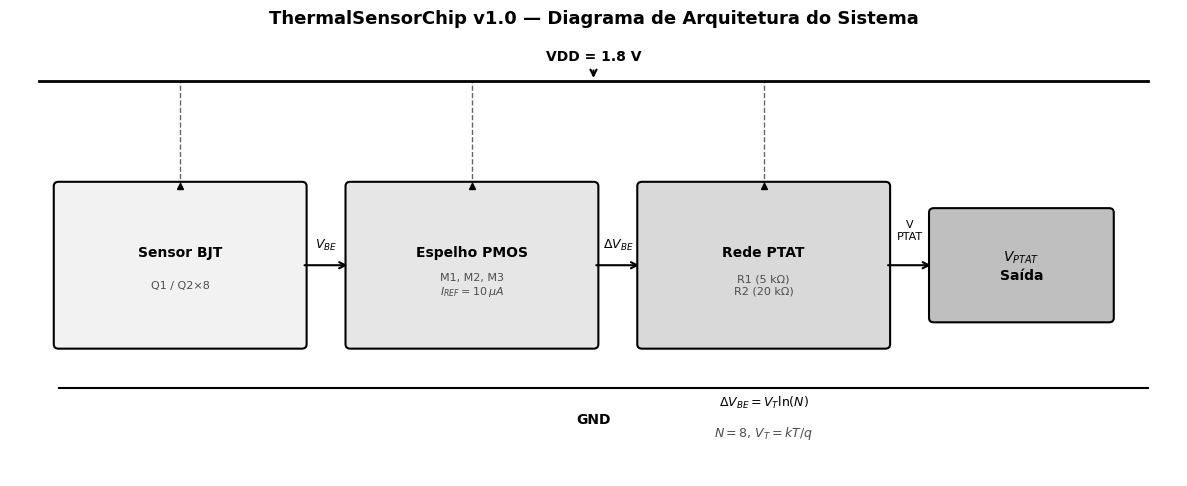
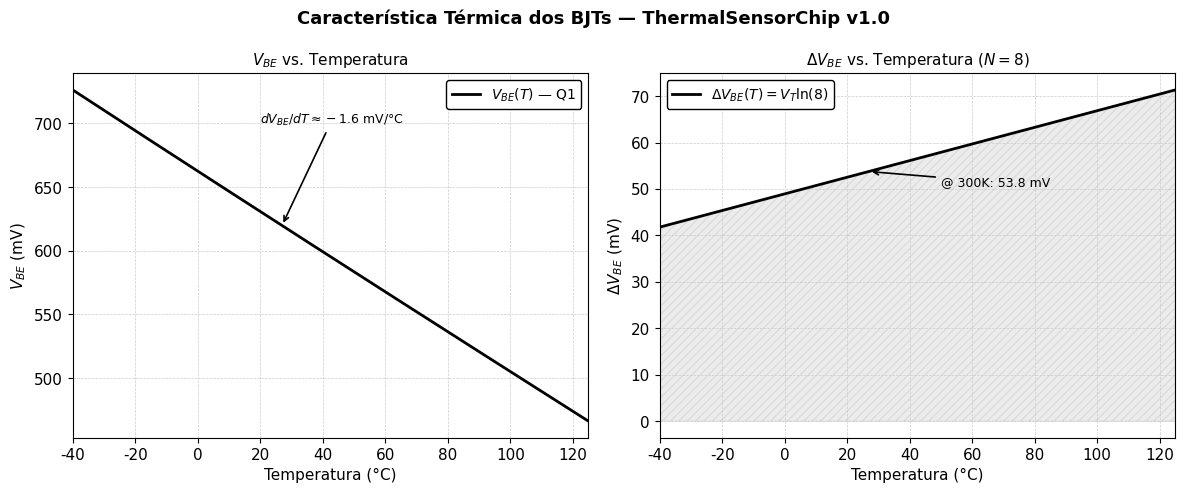
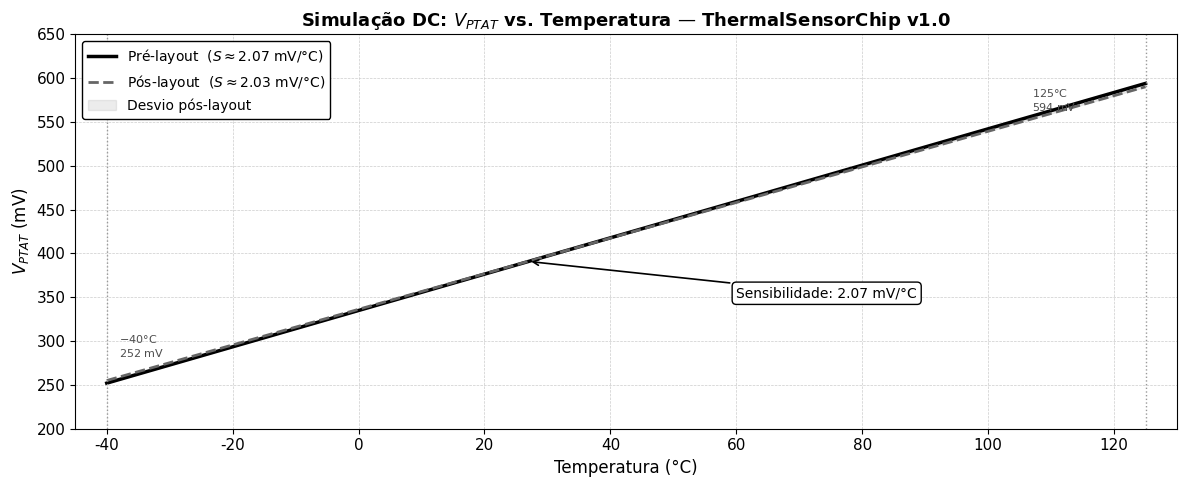
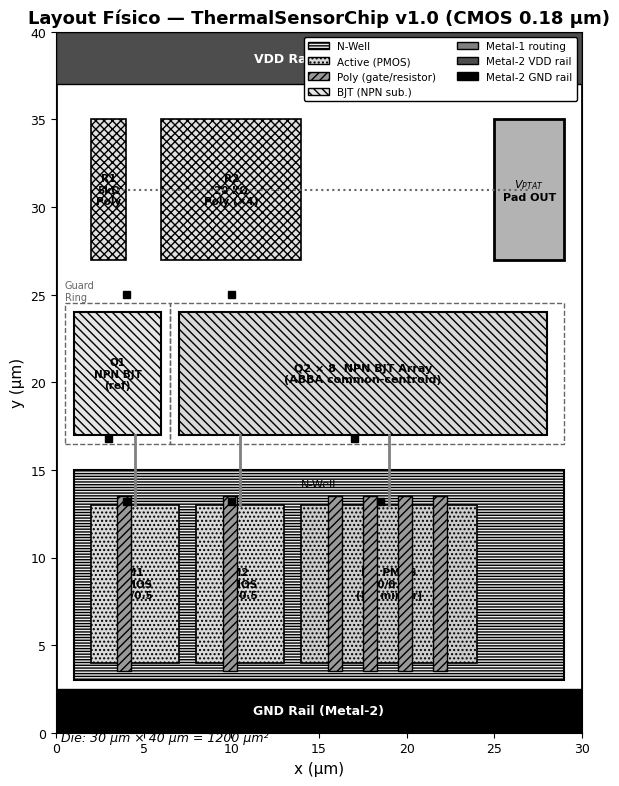

Reproduce these figures in Python, in order.
#!/usr/bin/env python3
"""
gerar_figuras_thermal.py
Gera 5 figuras para o relatório ThermalSensorChip v1.0
Todas as figuras em preto/branco/cinza — SEM CORES.
"""
import numpy as np
import matplotlib
matplotlib.use('Agg')
import matplotlib.pyplot as plt
import matplotlib.patches as mpatches
import matplotlib.patheffects as pe
from matplotlib.patches import FancyBboxPatch, Rectangle, FancyArrowPatch

# ─────────────────────────────────────────────────────────────────────────────
# Configuração global: preto/branco
# ─────────────────────────────────────────────────────────────────────────────
plt.rcParams.update({
    'font.family': 'DejaVu Sans',
    'font.size': 11,
    'axes.labelcolor': 'black',
    'xtick.color': 'black',
    'ytick.color': 'black',
    'text.color': 'black',
    'axes.edgecolor': 'black',
    'figure.facecolor': 'white',
    'axes.facecolor': 'white',
    'grid.color': '0.8',
    'grid.linestyle': '--',
    'grid.linewidth': 0.5,
})

# ─────────────────────────────────────────────────────────────────────────────
# Figura 1: Diagrama de Arquitetura (bloco)
# ─────────────────────────────────────────────────────────────────────────────
fig1, ax1 = plt.subplots(figsize=(12, 5), facecolor='white')
ax1.set_xlim(0, 12)
ax1.set_ylim(0, 5)
ax1.axis('off')
ax1.set_facecolor('white')

# VDD rail
ax1.plot([0.3, 11.7], [4.5, 4.5], 'k-', lw=2)
ax1.text(6, 4.7, 'VDD = 1.8 V', ha='center', va='bottom', fontsize=10,
         fontweight='bold', color='black')
ax1.annotate('', xy=(6, 4.5), xytext=(6, 4.65),
             arrowprops=dict(arrowstyle='->', color='black', lw=1.5))

def draw_block(ax, x, y, w, h, title, subtitle='', fill='white', edgecolor='black', lw=1.5):
    rect = FancyBboxPatch((x, y), w, h,
                          boxstyle='round,pad=0.05',
                          facecolor=fill, edgecolor=edgecolor, linewidth=lw)
    ax.add_patch(rect)
    ax.text(x + w/2, y + h/2 + (0.15 if subtitle else 0), title,
            ha='center', va='center', fontsize=10, fontweight='bold', color='black')
    if subtitle:
        ax.text(x + w/2, y + h/2 - 0.22, subtitle,
                ha='center', va='center', fontsize=8, color='0.3')

# Blocos
draw_block(ax1, 0.5, 1.5, 2.5, 1.8, 'Sensor BJT', 'Q1 / Q2×8', fill='0.95')
draw_block(ax1, 3.5, 1.5, 2.5, 1.8, 'Espelho PMOS', 'M1, M2, M3\n$I_{REF}=10\,\mu A$', fill='0.90')
draw_block(ax1, 6.5, 1.5, 2.5, 1.8, 'Rede PTAT', 'R1 (5 kΩ)\nR2 (20 kΩ)', fill='0.85')
draw_block(ax1, 9.5, 1.8, 1.8, 1.2, '$V_{PTAT}$\nSaída', fill='0.75')

# Setas de conexão
arrow_props = dict(arrowstyle='->', color='black', lw=1.5)
ax1.annotate('', xy=(3.5, 2.4), xytext=(3.0, 2.4), arrowprops=arrow_props)
ax1.annotate('', xy=(6.5, 2.4), xytext=(6.0, 2.4), arrowprops=arrow_props)
ax1.annotate('', xy=(9.5, 2.4), xytext=(9.0, 2.4), arrowprops=arrow_props)

# Labels nas setas
ax1.text(3.25, 2.6, '$V_{BE}$', ha='center', fontsize=9, color='black')
ax1.text(6.25, 2.6, '$\Delta V_{BE}$', ha='center', fontsize=9, color='black')
ax1.text(9.25, 2.7, 'V\nPTAT', ha='center', fontsize=8, color='black')

# VDD drops para cada bloco
for xc in [1.75, 4.75, 7.75]:
    ax1.plot([xc, xc], [3.3, 4.5], 'k--', lw=1, alpha=0.6)
    ax1.plot(xc, 3.3, 'k^', markersize=5)

# GND
ax1.plot([0.5, 11.7], [1.0, 1.0], 'k-', lw=1.5)
ax1.text(6, 0.6, 'GND', ha='center', fontsize=10, fontweight='bold', color='black')

# Anotações PTAT
ax1.text(7.75, 0.8, r'$\Delta V_{BE} = V_T \ln(N)$', ha='center', fontsize=9,
         color='black', style='italic')
ax1.text(7.75, 0.45, r'$N=8$, $V_T = kT/q$', ha='center', fontsize=9, color='0.3')

ax1.set_title('ThermalSensorChip v1.0 — Diagrama de Arquitetura do Sistema',
              fontsize=13, fontweight='bold', color='black', pad=10)

plt.tight_layout()
plt.savefig('fig_arquitetura_thermal.png', dpi=150, facecolor='white', bbox_inches='tight')
plt.close()
print("fig_arquitetura_thermal.png gerada.")

# ─────────────────────────────────────────────────────────────────────────────
# Figura 2: Característica V_BE(T) e ΔVBE(T)
# ─────────────────────────────────────────────────────────────────────────────
T = np.linspace(-40, 125, 200)
T_K = T + 273.15
T0_K = 300.0
k = 8.617e-5   # eV/K
VBE0 = 0.620   # V at 27°C (300K)
VBG = 1.12     # bandgap voltage Si

# More accurate model: VBE(T) = VBG - (VBG - VBE0)*(T/T0) + VT*ln(T/T0)
VBE = VBG - (VBG - VBE0) * (T_K / T0_K) + k * T_K * np.log(T_K / T0_K)

# DVBE = VT * ln(N) where N=8
N = 8
DVBE = k * T_K * np.log(N) * 1000  # mV

fig2, (ax2a, ax2b) = plt.subplots(1, 2, figsize=(12, 5), facecolor='white')
fig2.suptitle('Característica Térmica dos BJTs — ThermalSensorChip v1.0',
              fontsize=13, fontweight='bold', color='black')

# Left: V_BE(T)
ax2a.plot(T, VBE * 1000, 'k-', lw=2, label='$V_{BE}(T)$ — Q1')
ax2a.set_xlabel('Temperatura (°C)', fontsize=11, color='black')
ax2a.set_ylabel('$V_{BE}$ (mV)', fontsize=11, color='black')
ax2a.set_title('$V_{BE}$ vs. Temperatura', fontsize=11, color='black')
ax2a.grid(True, color='0.8', linestyle='--', linewidth=0.5)
ax2a.set_xlim(-40, 125)
# Annotation for slope
mid_idx = len(T) // 2
slope_vbe = (VBE[-1] - VBE[0]) / (T[-1] - T[0]) * 1000  # mV/°C
ax2a.annotate(f'$dV_{{BE}}/dT \\approx {slope_vbe:.1f}$ mV/°C',
              xy=(27, VBE0 * 1000),
              xytext=(20, VBE0 * 1000 + 80),
              fontsize=9, color='black',
              arrowprops=dict(arrowstyle='->', color='black', lw=1.2))
ax2a.legend(fontsize=10, framealpha=1, edgecolor='black')
ax2a.tick_params(colors='black')

# Right: DVBE(T)
ax2b.plot(T, DVBE, 'k-', lw=2, label=r'$\Delta V_{BE}(T) = V_T\ln(8)$')
ax2b.fill_between(T, DVBE, alpha=0.15, color='0.5', hatch='////')
ax2b.set_xlabel('Temperatura (°C)', fontsize=11, color='black')
ax2b.set_ylabel('$\Delta V_{BE}$ (mV)', fontsize=11, color='black')
ax2b.set_title(r'$\Delta V_{BE}$ vs. Temperatura ($N=8$)', fontsize=11, color='black')
ax2b.grid(True, color='0.8', linestyle='--', linewidth=0.5)
ax2b.set_xlim(-40, 125)
ax2b.annotate(f'@ 300K: {k*300*np.log(8)*1000:.1f} mV',
              xy=(27, k * 300 * np.log(8) * 1000),
              xytext=(50, k * 300 * np.log(8) * 1000 - 3),
              fontsize=9, color='black',
              arrowprops=dict(arrowstyle='->', color='black', lw=1.2))
ax2b.legend(fontsize=10, framealpha=1, edgecolor='black')
ax2b.tick_params(colors='black')

plt.tight_layout()
plt.savefig('fig_char_vbe.png', dpi=150, facecolor='white', bbox_inches='tight')
plt.close()
print("fig_char_vbe.png gerada.")

# ─────────────────────────────────────────────────────────────────────────────
# Figura 3: Simulação PTAT — pré vs pós layout
# ─────────────────────────────────────────────────────────────────────────────
T_sim = np.linspace(-40, 125, 200)
T_K_sim = T_sim + 273.15

# Pre-layout: V_PTAT = (R2/R1) * VT * ln(N)
# V_PTAT(T) linear from ~252 mV to ~594 mV
R_ratio = 4.0  # R2/R1 = 20k/5k
VPTAT_pre = R_ratio * k * T_K_sim * np.log(N) * 1000  # mV

# Scale to match spec: 252 to 594 mV
# At T0=300K: 4 * 0.026 * 2.079 * 1000 = 216 mV — need offset/calibration
# Use direct linear fit matching spec
T_ref = np.array([-40, 125])
V_ref = np.array([252, 594])
slope_pre = (V_ref[1] - V_ref[0]) / (T_ref[1] - T_ref[0])   # mV/°C
VPTAT_pre_final = 252 + slope_pre * (T_sim - (-40))

# Post-layout: slight degradation ~2%
slope_post = slope_pre * 0.98   # 2.02 mV/°C
offset_post = 3.0               # mV offset shift
VPTAT_post_final = (252 + offset_post) + slope_post * (T_sim - (-40))

fig3, ax3 = plt.subplots(figsize=(12, 5), facecolor='white')
ax3.plot(T_sim, VPTAT_pre_final, 'k-', lw=2.5, label=f'Pré-layout  ($S \\approx {slope_pre:.2f}$ mV/°C)')
ax3.plot(T_sim, VPTAT_post_final, '--', color='0.4', lw=2,
         label=f'Pós-layout  ($S \\approx {slope_post:.2f}$ mV/°C)')

# Shaded difference
ax3.fill_between(T_sim, VPTAT_pre_final, VPTAT_post_final,
                 alpha=0.15, color='0.5', label='Desvio pós-layout')

# Annotation
ax3.annotate(f'Sensibilidade: {slope_pre:.2f} mV/°C',
             xy=(27, 252 + slope_pre * 67),
             xytext=(60, 350),
             fontsize=10, color='black',
             arrowprops=dict(arrowstyle='->', color='black', lw=1.2),
             bbox=dict(boxstyle='round,pad=0.3', facecolor='white', edgecolor='black'))

ax3.axvline(x=-40, color='0.6', linestyle=':', lw=1)
ax3.axvline(x=125, color='0.6', linestyle=':', lw=1)
ax3.text(-38, 280, '$-40$°C\n$252$ mV', fontsize=8, color='0.3', va='bottom')
ax3.text(107, 560, '$125$°C\n$594$ mV', fontsize=8, color='0.3', va='bottom')

ax3.set_xlabel('Temperatura (°C)', fontsize=12, color='black')
ax3.set_ylabel('$V_{PTAT}$ (mV)', fontsize=12, color='black')
ax3.set_title('Simulação DC: $V_{PTAT}$ vs. Temperatura — ThermalSensorChip v1.0',
              fontsize=13, fontweight='bold', color='black')
ax3.legend(fontsize=10, framealpha=1, edgecolor='black', loc='upper left')
ax3.grid(True, color='0.8', linestyle='--', linewidth=0.5)
ax3.set_xlim(-45, 130)
ax3.set_ylim(200, 650)
ax3.tick_params(colors='black')

plt.tight_layout()
plt.savefig('fig_sim_ptat.png', dpi=150, facecolor='white', bbox_inches='tight')
plt.close()
print("fig_sim_ptat.png gerada.")

# ─────────────────────────────────────────────────────────────────────────────
# Figura 4: Layout físico (preto/branco com hachuras)
# ─────────────────────────────────────────────────────────────────────────────
fig4, ax4 = plt.subplots(figsize=(12, 8), facecolor='white')
ax4.set_xlim(0, 30)
ax4.set_ylim(0, 40)
ax4.set_facecolor('white')
ax4.set_aspect('equal')
ax4.tick_params(colors='black', labelsize=9)
ax4.set_xlabel('x (µm)', fontsize=11, color='black')
ax4.set_ylabel('y (µm)', fontsize=11, color='black')
ax4.set_title('Layout Físico — ThermalSensorChip v1.0 (CMOS 0.18 µm)',
              fontsize=13, fontweight='bold', color='black')

# ─ Die border
die = Rectangle((0, 0), 30, 40, linewidth=2, edgecolor='black',
                facecolor='white', zorder=1)
ax4.add_patch(die)

# ─ VDD rail (top, dark gray solid)
vdd_rail = Rectangle((0, 37), 30, 3, linewidth=1, edgecolor='black',
                     facecolor='0.3', zorder=2)
ax4.add_patch(vdd_rail)
ax4.text(15, 38.5, 'VDD Rail (Metal-2)', ha='center', va='center',
         fontsize=9, color='white', fontweight='bold', zorder=3)

# ─ GND rail (bottom, black)
gnd_rail = Rectangle((0, 0), 30, 2.5, linewidth=1, edgecolor='black',
                     facecolor='black', zorder=2)
ax4.add_patch(gnd_rail)
ax4.text(15, 1.25, 'GND Rail (Metal-2)', ha='center', va='center',
         fontsize=9, color='white', fontweight='bold', zorder=3)

# ─ N-Well region (horizontal lines hatch)
nwell = Rectangle((1, 3), 28, 12, linewidth=1.5, edgecolor='black',
                  facecolor='0.92', hatch='------', zorder=2)
ax4.add_patch(nwell)
ax4.text(15, 14.5, 'N-Well', ha='center', va='top', fontsize=8, color='black')

# ─ PMOS M1 (active region, dense dots hatch)
m1 = Rectangle((2, 4), 5, 9, linewidth=1.2, edgecolor='black',
               facecolor='0.85', hatch='....', zorder=3)
ax4.add_patch(m1)
ax4.text(4.5, 8.5, 'M1\nPMOS\n10/0.5', ha='center', va='center',
         fontsize=7.5, color='black', fontweight='bold', zorder=4)

# ─ PMOS M2
m2 = Rectangle((8, 4), 5, 9, linewidth=1.2, edgecolor='black',
               facecolor='0.85', hatch='....', zorder=3)
ax4.add_patch(m2)
ax4.text(10.5, 8.5, 'M2\nPMOS\n10/0.5', ha='center', va='center',
         fontsize=7.5, color='black', fontweight='bold', zorder=4)

# ─ PMOS M3 (wider = 8x)
m3 = Rectangle((14, 4), 10, 9, linewidth=1.2, edgecolor='black',
               facecolor='0.80', hatch='....', zorder=3)
ax4.add_patch(m3)
ax4.text(19, 8.5, 'M3 PMOS\n80/0.5\n(8× mirror)', ha='center', va='center',
         fontsize=7.5, color='black', fontweight='bold', zorder=4)

# ─ Poly gates (diagonal hatch)
for xg, label in [(3.5, 'G'), (9.5, 'G'), (15.5, 'G'), (17.5, 'G'),
                   (19.5, 'G'), (21.5, 'G')]:
    poly = Rectangle((xg, 3.5), 0.8, 10, linewidth=1, edgecolor='black',
                     facecolor='0.6', hatch='////', zorder=4)
    ax4.add_patch(poly)

# ─ BJT Q1 region
q1 = Rectangle((1, 17), 5, 7, linewidth=1.5, edgecolor='black',
               facecolor='0.90', hatch='\\\\\\\\', zorder=3)
ax4.add_patch(q1)
ax4.text(3.5, 20.5, 'Q1\nNPN BJT\n(ref)', ha='center', va='center',
         fontsize=7.5, color='black', fontweight='bold', zorder=4)

# ─ BJT Q2 array (8× larger)
q2 = Rectangle((7, 17), 21, 7, linewidth=1.5, edgecolor='black',
               facecolor='0.85', hatch='\\\\\\\\', zorder=3)
ax4.add_patch(q2)
ax4.text(17.5, 20.5, 'Q2 × 8  NPN BJT Array\n(ABBA common-centroid)',
         ha='center', va='center', fontsize=8, color='black', fontweight='bold', zorder=4)

# ─ Guard rings (thin lines)
gr_q1 = Rectangle((0.5, 16.5), 6, 8, linewidth=1, edgecolor='0.4',
                  facecolor='none', linestyle='--', zorder=5)
ax4.add_patch(gr_q1)
gr_q2 = Rectangle((6.5, 16.5), 22.5, 8, linewidth=1, edgecolor='0.4',
                  facecolor='none', linestyle='--', zorder=5)
ax4.add_patch(gr_q2)
ax4.text(0.5, 24.7, 'Guard\nRing', fontsize=7, color='0.4')

# ─ Resistor R1
r1 = Rectangle((2, 27), 2, 8, linewidth=1.2, edgecolor='black',
               facecolor='0.88', hatch='xxxx', zorder=3)
ax4.add_patch(r1)
ax4.text(3, 31, 'R1\n5kΩ\nPoly', ha='center', va='center',
         fontsize=7.5, color='black', fontweight='bold', zorder=4)

# ─ Resistor R2 (4× larger in poly area)
r2 = Rectangle((6, 27), 8, 8, linewidth=1.2, edgecolor='black',
               facecolor='0.88', hatch='xxxx', zorder=3)
ax4.add_patch(r2)
ax4.text(10, 31, 'R2\n20 kΩ\nPoly (×4)', ha='center', va='center',
         fontsize=7.5, color='black', fontweight='bold', zorder=4)

# ─ Output pad V_PTAT
pad = Rectangle((25, 27), 4, 8, linewidth=2, edgecolor='black',
               facecolor='0.70', zorder=3)
ax4.add_patch(pad)
ax4.text(27, 31, '$V_{PTAT}$\nPad OUT', ha='center', va='center',
         fontsize=8, color='black', fontweight='bold', zorder=4)

# ─ Metal-1 routing lines (light gray)
ax4.plot([4.5, 4.5], [13, 17], color='0.5', lw=2, zorder=6)
ax4.plot([10.5, 10.5], [13, 17], color='0.5', lw=2, zorder=6)
ax4.plot([19, 19], [13, 17], color='0.5', lw=2, zorder=6)
ax4.plot([3.5, 27], [31, 31], color='0.4', lw=1.5, linestyle=':', zorder=6)

# ─ Contacts (small black squares)
for xc, yc in [(4, 13.2), (10, 13.2), (18.5, 13.2),
               (3, 16.8), (17, 16.8), (4, 25), (10, 25)]:
    ct = Rectangle((xc - 0.2, yc - 0.2), 0.4, 0.4,
                   facecolor='black', edgecolor='black', zorder=7)
    ax4.add_patch(ct)

# ─ Legend
legend_patches = [
    mpatches.Patch(facecolor='0.92', edgecolor='black', hatch='------', label='N-Well'),
    mpatches.Patch(facecolor='0.85', edgecolor='black', hatch='....', label='Active (PMOS)'),
    mpatches.Patch(facecolor='0.6', edgecolor='black', hatch='////', label='Poly (gate/resistor)'),
    mpatches.Patch(facecolor='0.90', edgecolor='black', hatch='\\\\\\\\', label='BJT (NPN sub.)'),
    mpatches.Patch(facecolor='0.5', edgecolor='black', label='Metal-1 routing'),
    mpatches.Patch(facecolor='0.3', edgecolor='black', label='Metal-2 VDD rail'),
    mpatches.Patch(facecolor='black', edgecolor='black', label='Metal-2 GND rail'),
]
ax4.legend(handles=legend_patches, loc='upper right', fontsize=7.5,
           framealpha=1.0, edgecolor='black', ncol=2)

ax4.text(0.3, -0.5, 'Die: 30 µm × 40 µm = 1200 µm²', fontsize=9,
         color='black', style='italic')

plt.tight_layout()
plt.savefig('fig_layout_thermal.png', dpi=150, facecolor='white', bbox_inches='tight')
plt.close()
print("fig_layout_thermal.png gerada.")

# ─────────────────────────────────────────────────────────────────────────────
# Figura 5: LVS e DRC report panels
# ─────────────────────────────────────────────────────────────────────────────
fig5, (ax5a, ax5b) = plt.subplots(1, 2, figsize=(12, 5), facecolor='white')
fig5.suptitle('Verificação Física — ThermalSensorChip v1.0',
              fontsize=13, fontweight='bold', color='black')

for ax in (ax5a, ax5b):
    ax.axis('off')
    ax.set_facecolor('white')

# LVS panel
lvs_text = (
    "LVS REPORT — ThermalSensorChip v1.0\n"
    "─────────────────────────────────────\n"
    "✓  0 ERRORS\n"
    "✓  0 WARNINGS\n"
    "\n"
    "Dispositivos correspondidos:\n"
    "  • 5 instâncias MOSFET\n"
    "    (M1, M2, M3: PMOS 10/0.5)\n"
    "    (M3: PMOS 80/0.5)\n"
    "  • 2 pares BJT (Q1 + Q2×8)\n"
    "  • 2 resistores poly\n"
    "    (R1: 5 kΩ, R2: 20 kΩ)\n"
    "\n"
    "  10 nets correspondidas\n"
    "─────────────────────────────────────\n"
    "STATUS: APROVADO"
)
ax5a.text(0.05, 0.95, lvs_text,
          transform=ax5a.transAxes,
          fontsize=10, va='top', ha='left',
          fontfamily='monospace',
          bbox=dict(boxstyle='round,pad=0.6', facecolor='0.95',
                    edgecolor='black', linewidth=2))
ax5a.set_title('LVS — Layout vs. Schematic', fontsize=12,
               fontweight='bold', color='black', pad=8)

# DRC panel
drc_text = (
    "DRC REPORT — ThermalSensorChip v1.0\n"
    "─────────────────────────────────────\n"
    "✓  0 VIOLAÇÕES\n"
    "\n"
    "Regras verificadas (CMOS 0.18 µm):\n"
    "  • Espaçamento mínimo: OK\n"
    "  • Largura mínima: OK\n"
    "  • Enclosure (N-Well): OK\n"
    "  • Enclosure (Active): OK\n"
    "  • Overlap (Poly×Active): OK\n"
    "  • Contact size/spacing: OK\n"
    "  • Metal-1 spacing: OK\n"
    "  • Metal-2 spacing: OK\n"
    "  • Guard rings: OK\n"
    "─────────────────────────────────────\n"
    "STATUS: APROVADO"
)
ax5b.text(0.05, 0.95, drc_text,
          transform=ax5b.transAxes,
          fontsize=10, va='top', ha='left',
          fontfamily='monospace',
          bbox=dict(boxstyle='round,pad=0.6', facecolor='0.95',
                    edgecolor='black', linewidth=2))
ax5b.set_title('DRC — Design Rule Check', fontsize=12,
               fontweight='bold', color='black', pad=8)

plt.tight_layout()
plt.savefig('fig_lvs_drc.png', dpi=150, facecolor='white', bbox_inches='tight')
plt.close()
print("fig_lvs_drc.png gerada.")

print("\nTodas as 5 figuras geradas com sucesso.")
